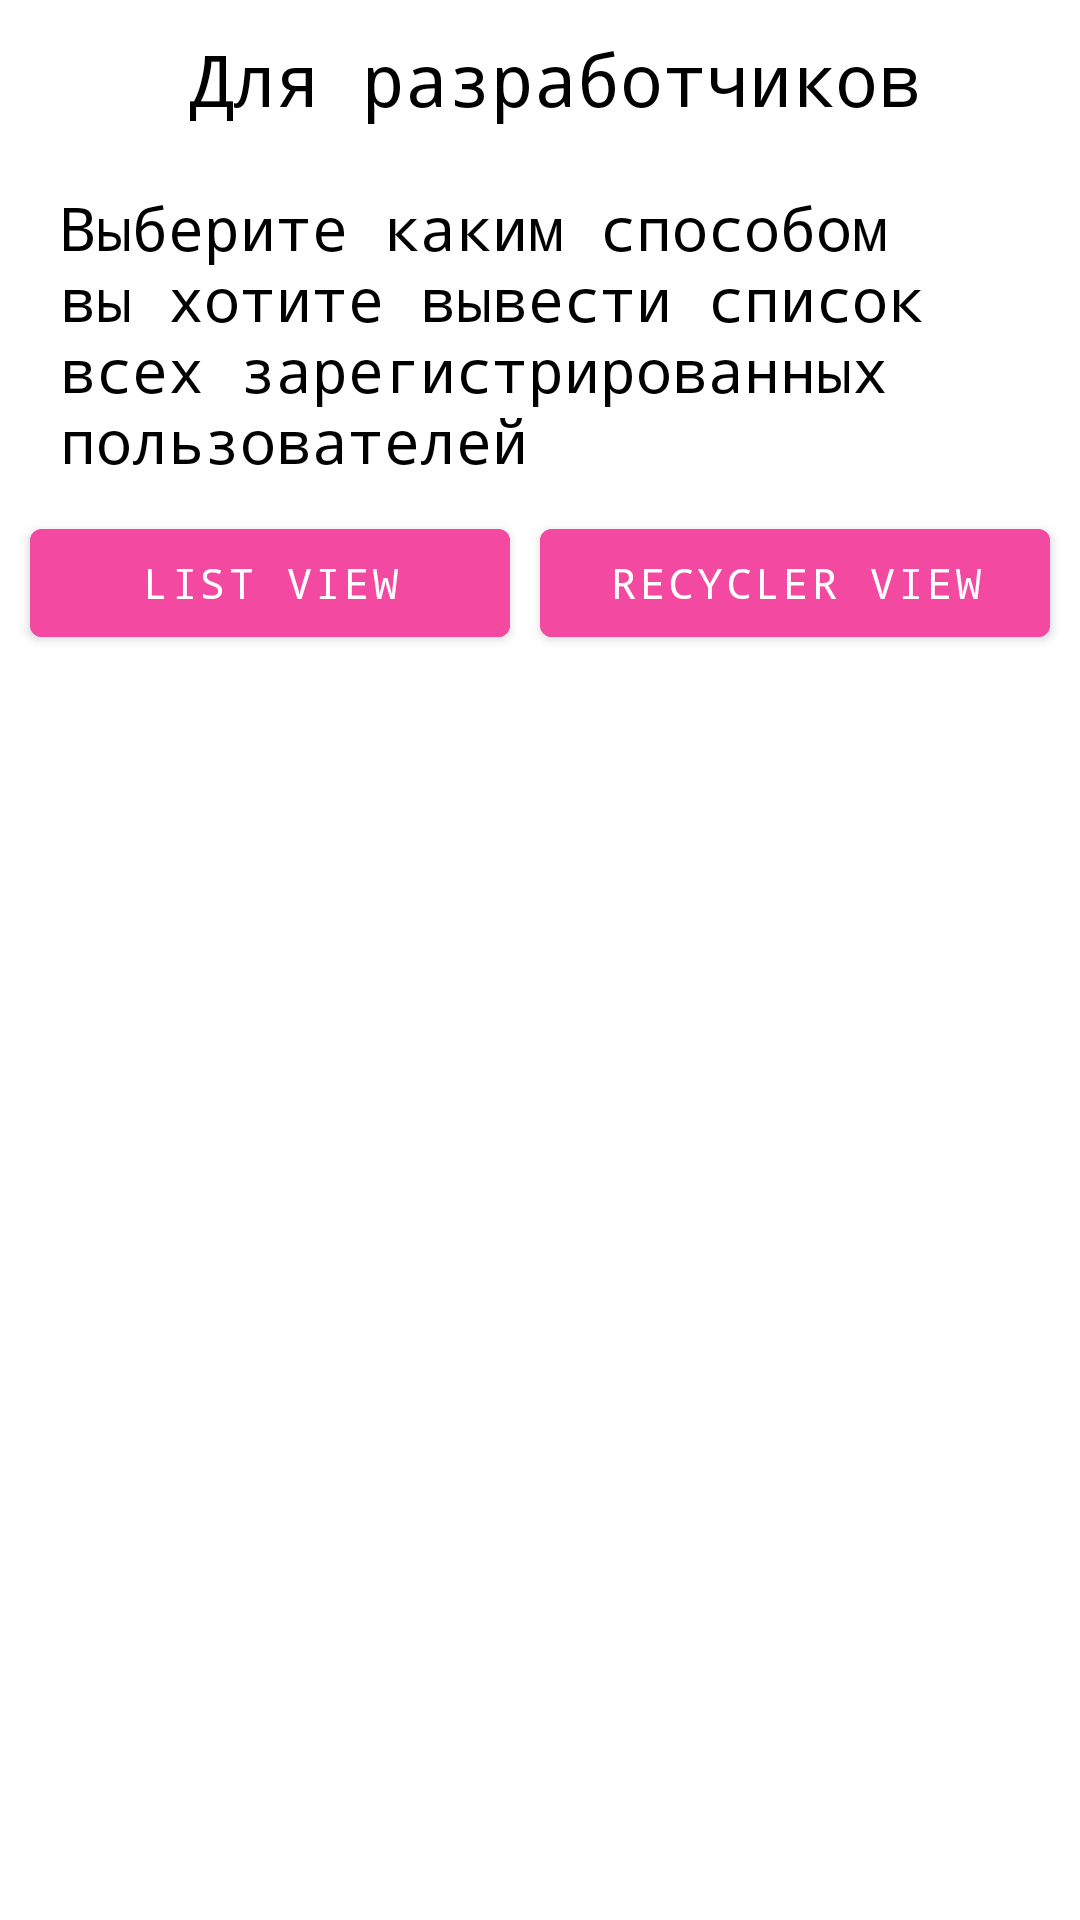

Android layout source for this screen:
<!-- AndroidManifest.xml: activity theme Theme.MonthlyApp.NoActionBar -->
<!-- res/layout/fragment_user_list.xml -->
<?xml version="1.0" encoding="utf-8"?>
<RelativeLayout xmlns:android="http://schemas.android.com/apk/res/android"
    xmlns:tools="http://schemas.android.com/tools"
    android:layout_width="match_parent"
    android:layout_height="match_parent"
    tools:context=".Fragment.UserListFragment">

    <TextView
        android:id="@+id/textForDevelopers"
        android:layout_width="match_parent"
        android:layout_height="wrap_content"
        android:layout_marginTop="10sp"
        android:fontFamily="monospace"
        android:textAlignment="center"
        android:text="Для разработчиков"
        android:textColor="@color/black"
        android:textSize="24sp"
        android:layout_marginStart="10sp"
        tools:layout_editor_absoluteX="10dp">

    </TextView>

    <TextView
        android:layout_width="match_parent"
        android:id="@+id/textChoose"
        android:layout_height="wrap_content"
        android:text="Выберите каким способом вы хотите вывести список всех зарегистрированных пользователей"
        android:textColor="@color/black"
        android:fontFamily="monospace"
        android:layout_marginStart="20sp"
        android:layout_marginTop="20sp"
        android:textSize="20sp"
        android:layout_below="@id/textForDevelopers">

    </TextView>

    <LinearLayout
        android:layout_width="match_parent"
        android:layout_height="wrap_content"
        android:layout_below="@id/textChoose"
        android:layout_marginTop="10sp"
        android:orientation="horizontal">

        <Button
            android:id="@+id/btn_list_view"
            android:layout_width="match_parent"
            android:layout_height="wrap_content"
            android:layout_weight="1"
            android:text="List View"
            android:layout_marginHorizontal="10dp"
            android:textColor="@color/white"
            android:backgroundTint="@color/pink2"
            android:fontFamily="monospace">
        </Button>

        <Button
            android:id="@+id/btn_recycler_view"
            android:layout_weight="1"
            android:layout_marginEnd="10dp"
            android:layout_width="match_parent"
            android:layout_height="wrap_content"
            android:backgroundTint="@color/pink2"
            android:fontFamily="monospace"
            android:text="Recycler View"
            android:textColor="@color/white">
        </Button>

    </LinearLayout>
</RelativeLayout>
<!-- resources referenced by this layout -->
<resources>
  <color name="black">#FF000000</color>
  <color name="pink2">#f349a0</color>
  <color name="white">#FFFFFFFF</color>
  <style name="Theme.MonthlyApp.NoActionBar">
          <item name="windowActionBar">false</item>
          <item name="windowNoTitle">true</item>
      </style>
</resources>
